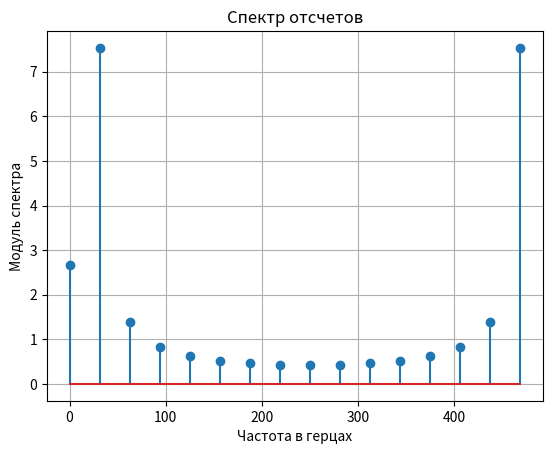
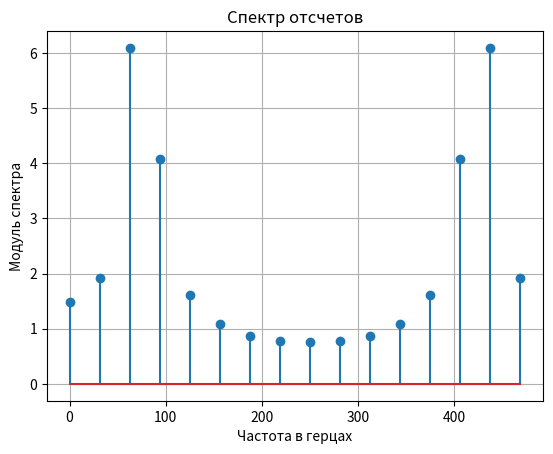
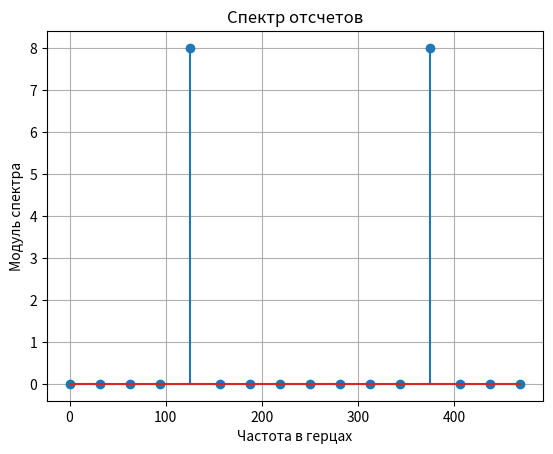
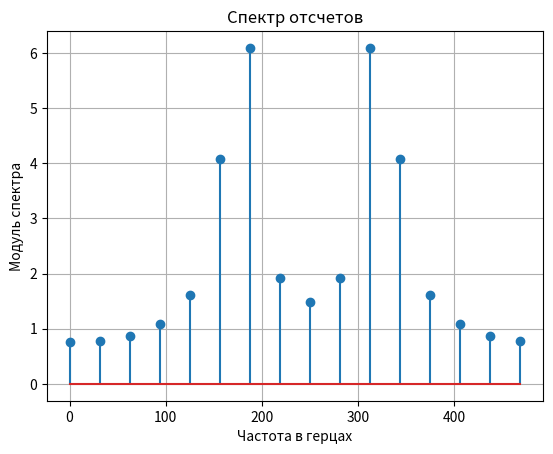
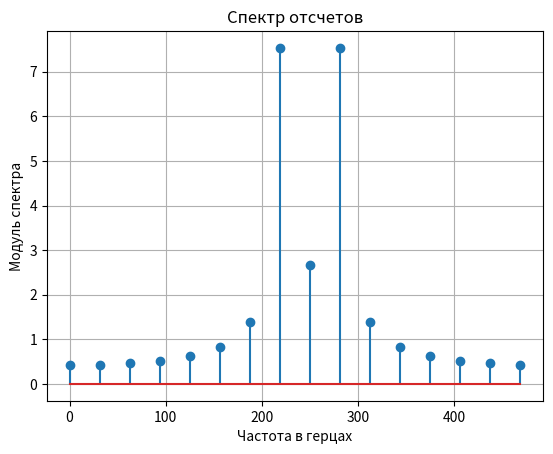

Write Python code to recreate these figures, in order.
import numpy as np
import matplotlib.pyplot as plt
from scipy import fftpack

Ts1 = 2e-3  
fs1 = 1 / Ts1
f0 = (0.4 * np.pi * fs1) / (2 * np.pi)
t = np.arange(-5, 11) * Ts1

for f in range(25, 226, 50):
    s = np.cos(f * t * (2 * np.pi))
    sp = fftpack.fft(s)
    plt.figure()
    freqs = np.arange(0, fs1, fs1 / len(s))
    plt.stem(freqs, np.abs(sp))
    plt.xlabel('Частота в герцах')
    plt.ylabel('Модуль спектра')
    plt.title('Спектр отсчетов')
    plt.grid()
    plt.show()
